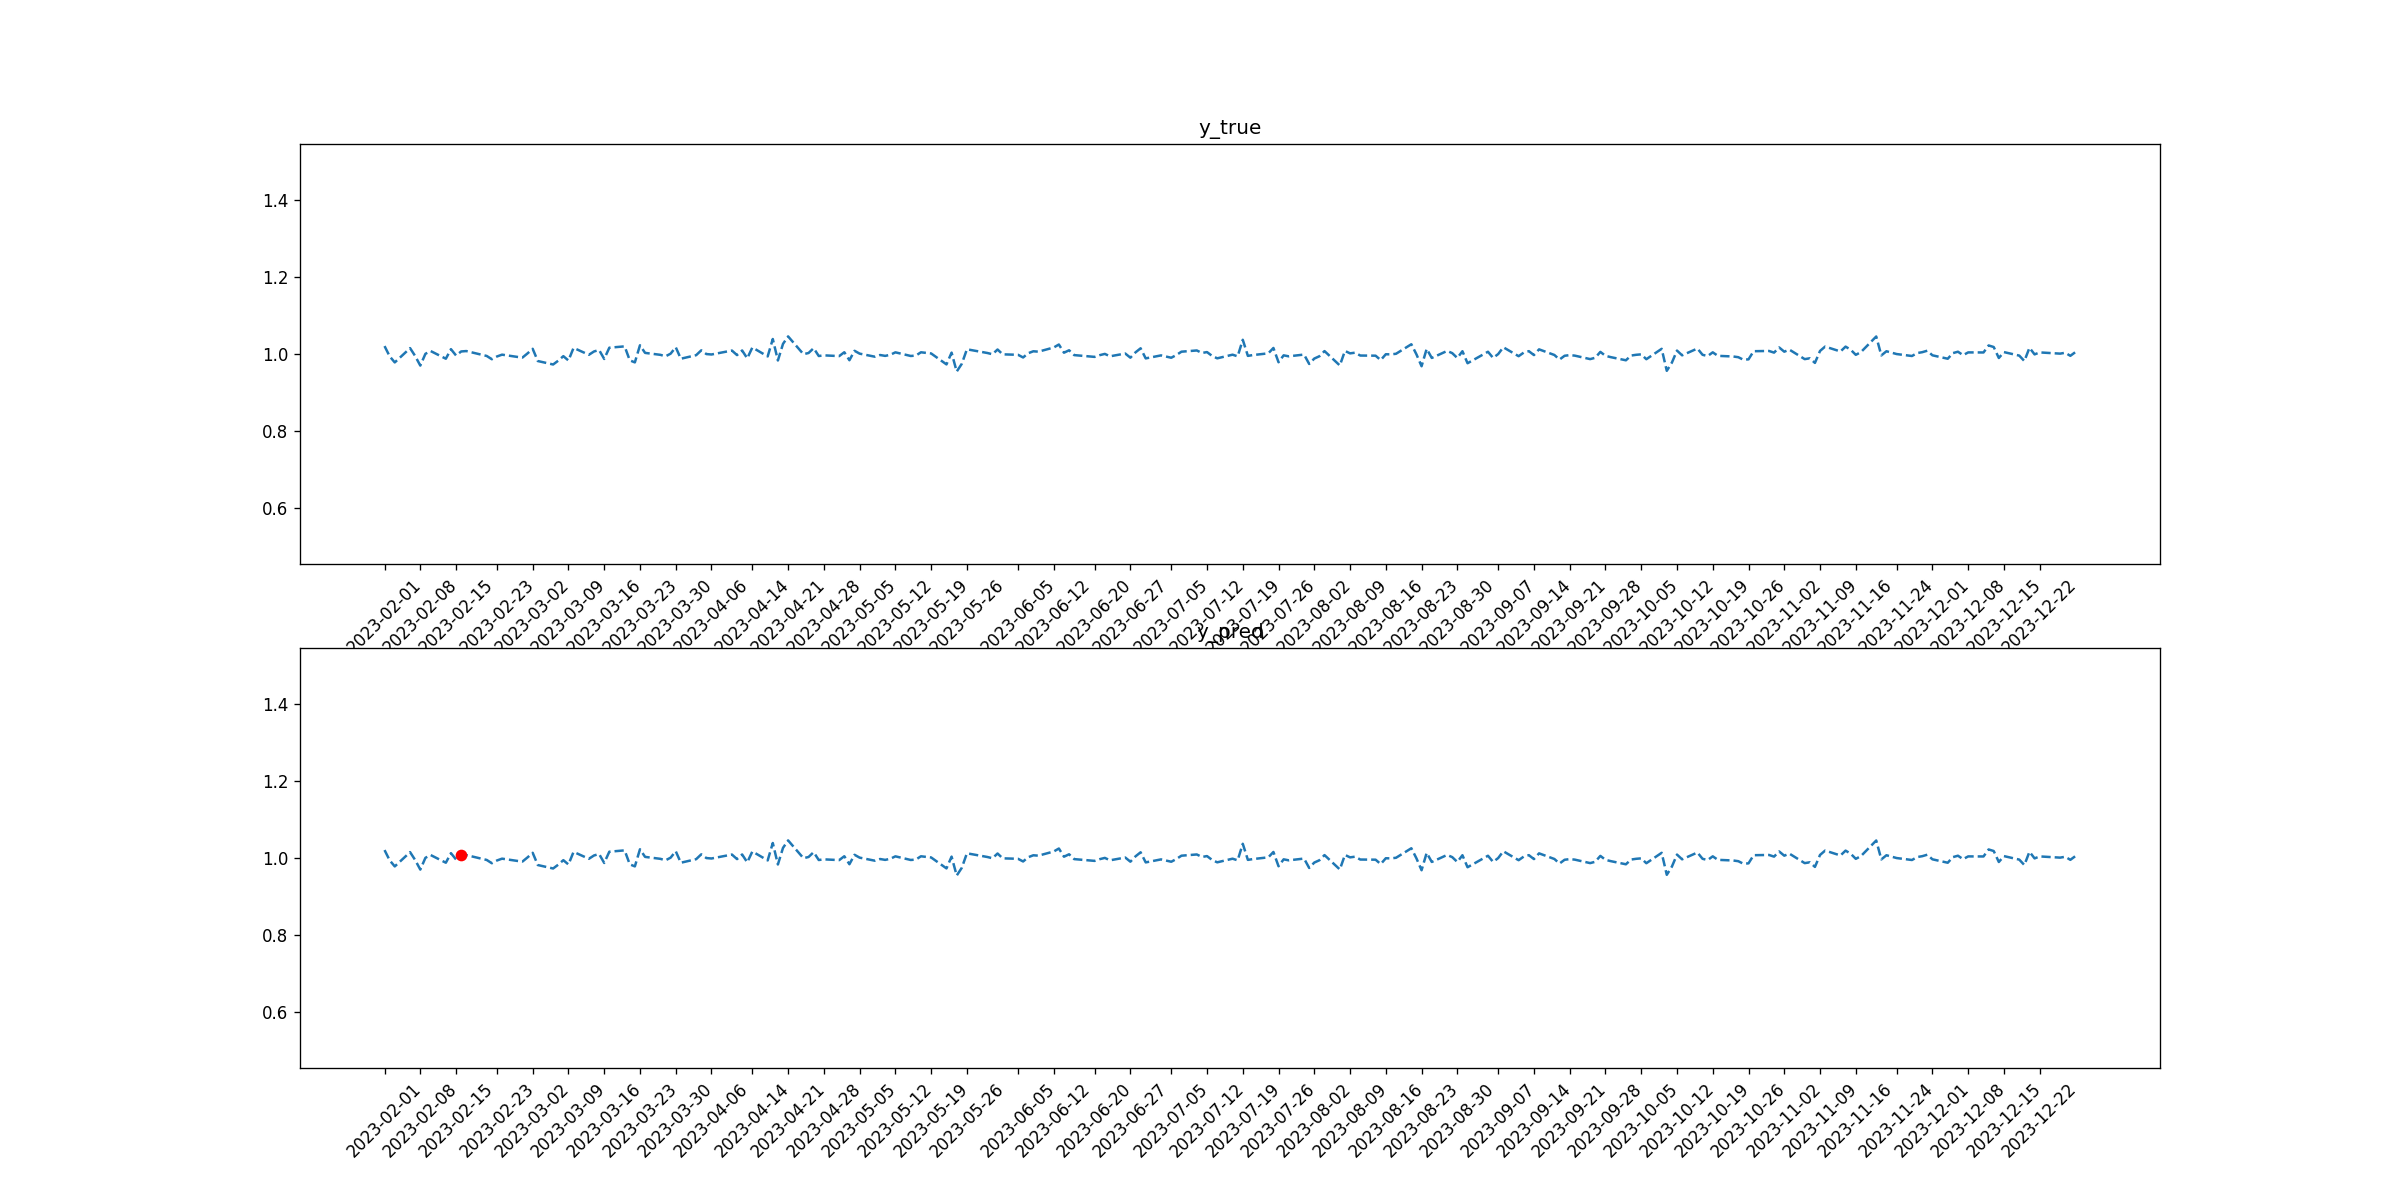

Source data for this figure (header and first rows):
tid, symbol, close, target_1, pred_1, target_2, pred_2
2023-02-01, MDT, 1.021, 0, 0, 0, 0
2023-02-02, MDT, 0.9945, 0, 0, 0, 0
2023-02-03, MDT, 0.9786, 0, 0, 0, 0
2023-02-06, MDT, 1.016, 0, 0, 0, 0
2023-02-07, MDT, 0.9951, 0, 0, 0, 0
2023-02-08, MDT, 0.9704, 0, 0, 0, 0
2023-02-09, MDT, 1.001, 0, 0, 0, 0
2023-02-10, MDT, 1.008, 0, 0, 0, 0
2023-02-13, MDT, 0.9883, 0, 0, 0, 0
2023-02-14, MDT, 1.013, 0, 0, 0, 0
2023-02-15, MDT, 0.9966, 0, 0, 0, 0
2023-02-16, MDT, 1.007, 0, 0, 0, 1
2023-02-17, MDT, 1.008, 0, 0, 0, 0
2023-02-21, MDT, 0.9954, 0, 0, 0, 0
2023-02-22, MDT, 0.987, 0, 0, 0, 0
2023-02-23, MDT, 0.994, 0, 0, 0, 0
2023-02-24, MDT, 0.9988, 0, 0, 0, 0
2023-02-27, MDT, 0.9929, 0, 0, 0, 0
2023-02-28, MDT, 0.9913, 0, 0, 0, 0
2023-03-01, MDT, 1.002, 0, 0, 0, 0
2023-03-02, MDT, 1.014, 0, 0, 0, 0
2023-03-03, MDT, 0.9823, 0, 0, 0, 0
2023-03-06, MDT, 0.9733, 0, 0, 0, 0
2023-03-07, MDT, 0.9832, 0, 0, 0, 0
2023-03-08, MDT, 0.9949, 0, 0, 0, 0
2023-03-09, MDT, 0.9836, 0, 0, 0, 0
2023-03-10, MDT, 1.016, 0, 0, 0, 0
2023-03-13, MDT, 0.9985, 0, 0, 0, 0
2023-03-14, MDT, 1.007, 0, 0, 0, 0
2023-03-15, MDT, 1.011, 0, 0, 0, 0
2023-03-16, MDT, 0.9876, 0, 0, 0, 0
2023-03-17, MDT, 1.017, 0, 0, 0, 0
2023-03-20, MDT, 1.02, 0, 0, 0, 0
2023-03-21, MDT, 0.9841, 0, 0, 0, 0
2023-03-22, MDT, 0.9787, 0, 0, 0, 0
2023-03-23, MDT, 1.023, 0, 0, 0, 0
2023-03-24, MDT, 1.003, 0, 0, 0, 0
2023-03-27, MDT, 0.9984, 0, 0, 0, 0
2023-03-28, MDT, 0.9945, 0, 0, 0, 0
2023-03-29, MDT, 1.001, 0, 0, 0, 0
2023-03-30, MDT, 1.018, 0, 0, 0, 0
2023-03-31, MDT, 0.9882, 0, 0, 0, 0
2023-04-03, MDT, 0.9975, 0, 0, 0, 0
2023-04-04, MDT, 1.01, 0, 0, 0, 0
2023-04-05, MDT, 1, 0, 0, 0, 0
2023-04-06, MDT, 0.9993, 0, 0, 0, 0
2023-04-10, MDT, 1.009, 0, 0, 0, 0
2023-04-11, MDT, 0.9977, 0, 0, 0, 0
2023-04-12, MDT, 1.01, 0, 0, 0, 0
2023-04-13, MDT, 0.9892, 0, 0, 0, 0
2023-04-14, MDT, 1.017, 0, 0, 0, 0
2023-04-17, MDT, 0.9943, 0, 0, 0, 0
2023-04-18, MDT, 1.039, 0, 0, 0, 0
2023-04-19, MDT, 0.9837, 0, 0, 0, 0
2023-04-20, MDT, 1.027, 0, 0, 0, 0
2023-04-21, MDT, 1.046, 0, 0, 0, 0
2023-04-24, MDT, 1.0, 0, 0, 0, 0
2023-04-25, MDT, 1.003, 0, 0, 0, 0
2023-04-26, MDT, 1.016, 0, 0, 0, 0
2023-04-27, MDT, 0.9953, 0, 0, 0, 0
... 170 more rows
